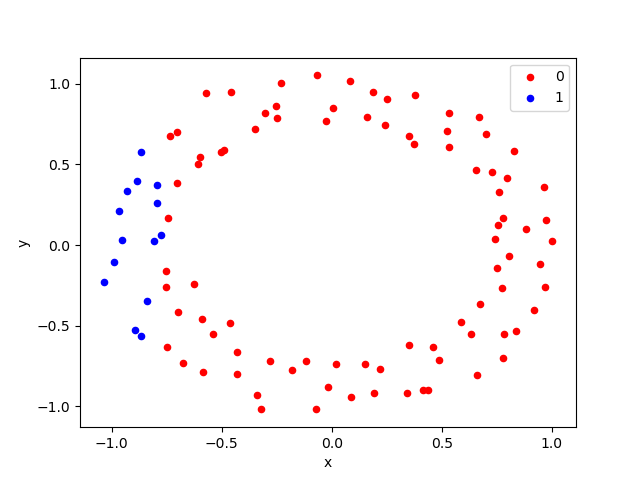

The data file committed next to this chart (first rows):
, x, y, label
0, -0.734, 0.6787, 0
1, -0.5896, -0.4564, 0
2, -0.6105, 0.5025, 0
3, 0.08618, -0.939, 0
4, 0.7769, -0.7021, 0
5, 0.7592, 0.3289, 0
6, 0.884, 0.1024, 0
7, 0.0199, -0.7401, 0
8, 0.5874, -0.4774, 0
9, 0.7941, 0.4139, 0
10, -0.4564, 0.9462, 0
11, 0.3488, 0.6755, 0
12, -0.8879, 0.3957, 1
13, -0.7955, 0.374, 1
14, -0.1176, -0.7205, 0
15, 0.7492, -0.1399, 0
16, 0.6313, -0.5532, 0
17, 0.6537, 0.4643, 0
18, 0.5313, 0.8177, 0
19, 0.1579, 0.794, 0
20, 0.08203, 1.019, 0
21, -0.248, 0.7898, 0
22, -0.9681, 0.212, 1
23, -0.7552, -0.1607, 0
24, 0.4162, -0.9011, 0
25, 0.7741, -0.2648, 0
26, 0.4376, -0.8991, 0
27, -0.01565, -0.878, 0
28, 0.9696, -0.2576, 0
29, -0.2803, -0.7169, 0
30, 0.4868, -0.7099, 0
31, -0.2304, 1.005, 0
32, -0.6984, -0.415, 0
33, -0.7435, 0.1671, 0
34, -0.7935, 0.2599, 1
35, 0.5246, 0.7047, 0
36, -0.4621, -0.484, 0
37, -0.9319, 0.3355, 1
38, 0.3514, -0.6169, 0
39, 0.5333, 0.6064, 0
40, 0.8064, -0.06701, 0
41, 0.3727, 0.6276, 0
42, -0.5053, 0.5777, 0
43, -0.07228, -1.016, 0
44, 0.8365, -0.5315, 0
45, 0.6736, -0.3639, 0
46, 0.3401, -0.9201, 0
47, 1.003, 0.02284, 0
48, 0.218, -0.7662, 0
49, 0.6699, 0.7962, 0
50, 0.9445, -0.1197, 0
51, 0.9641, 0.3581, 0
52, 0.4603, -0.635, 0
53, 0.74, 0.03949, 0
54, -0.6745, -0.7304, 0
55, -0.6277, -0.2393, 0
56, 0.9182, -0.404, 0
57, -0.5704, 0.9443, 0
58, 0.2412, 0.7427, 0
59, -0.7522, -0.2588, 0
... 40 more rows
